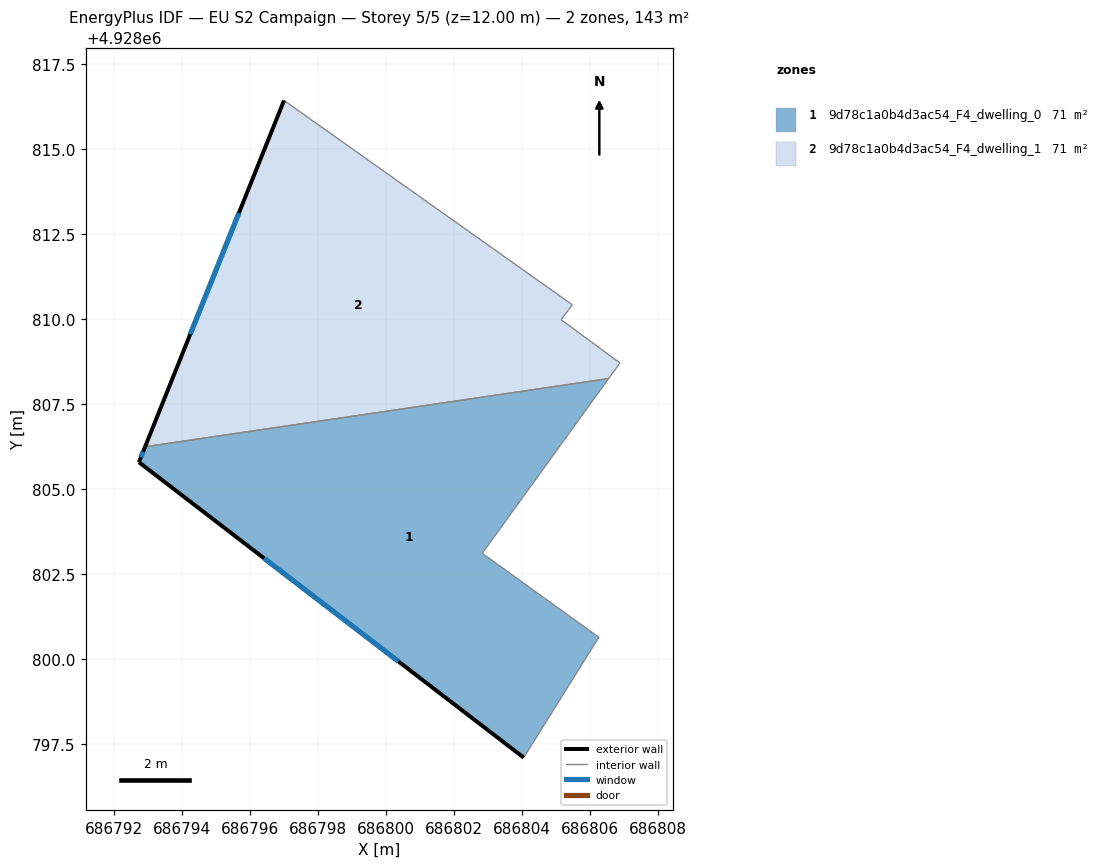
=== STOREY PLAN SPEC (per zone: floor XY polygon, exterior-wall plan segments, windows/doors) ===
zone 1: 9d78c1a0b4d3ac54_F4_dwelling_0  (71.4 m²)
  floor: (686806.56, 4928808.25) (686802.84, 4928803.11) (686806.27, 4928800.64) (686804.06, 4928797.10) (686792.74, 4928805.79) (686792.92, 4928806.24)
  exterior wall: (686792.92, 4928806.24) – (686792.74, 4928805.79)  [0.5 m]
    window: (686792.86, 4928806.09) – (686792.80, 4928805.94)  [0.2 m²]
  exterior wall: (686792.74, 4928805.79) – (686804.06, 4928797.10)  [14.3 m]
    window: (686796.42, 4928802.96) – (686800.38, 4928799.92)  [5.2 m²]
  interior walls: 4
zone 2: 9d78c1a0b4d3ac54_F4_dwelling_1  (71.4 m²)
  floor: (686805.49, 4928810.42) (686805.16, 4928809.98) (686806.89, 4928808.71) (686806.56, 4928808.25) (686792.92, 4928806.24) (686797.01, 4928816.43)
  exterior wall: (686797.01, 4928816.43) – (686792.92, 4928806.24)  [11.0 m]
    window: (686795.68, 4928813.12) – (686794.25, 4928809.55)  [4.0 m²]
  interior walls: 5

=== DERIVED (storey summary) ===
Building: EU S2 Campaign
Storey: 5 of 5  (floor level z = 12.00 m)
Storey gross floor area: 142.7 m²
Zones on this storey: 2
  - 9d78c1a0b4d3ac54_F4_dwelling_0: floor 71.4 m²; exterior wall 14.8 m (44.3 m²); 2 window(s) 5.4 m²; WWR 12.2%
  - 9d78c1a0b4d3ac54_F4_dwelling_1: floor 71.4 m²; exterior wall 11.0 m (32.9 m²); 1 window(s) 4.0 m²; WWR 12.2%
Zone adjacency (shared interzone walls):
  - 9d78c1a0b4d3ac54_F4_dwelling_0 ↔ 9d78c1a0b4d3ac54_F4_dwelling_1